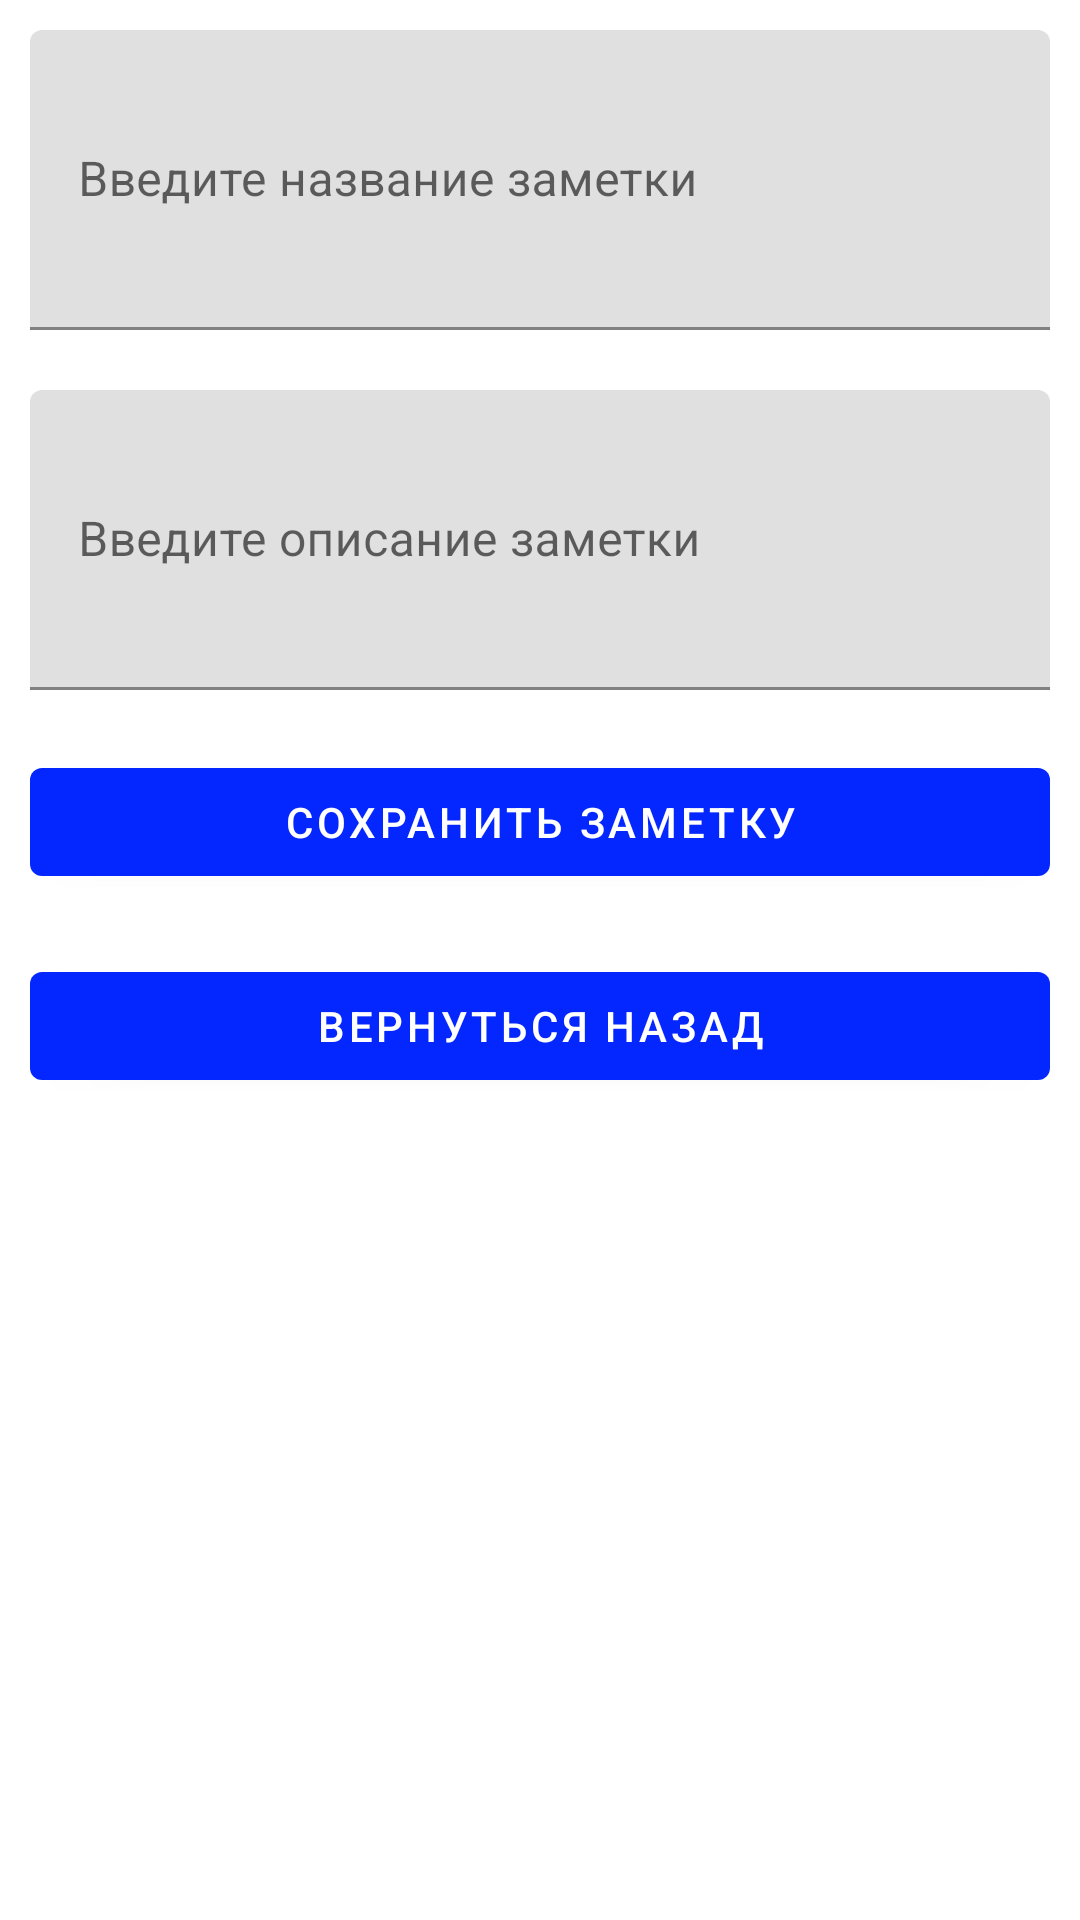

Write the Android layout XML for this screen, with the resource values it uses.
<!-- AndroidManifest.xml: application theme Theme.NotesApp -->
<!-- res/layout/fragment_view_add_new_note.xml -->
<?xml version="1.0" encoding="utf-8"?>
<LinearLayout xmlns:android="http://schemas.android.com/apk/res/android"
    android:layout_width="match_parent"
    android:layout_height="match_parent"
    android:orientation="vertical">


    <com.google.android.material.textfield.TextInputLayout
        android:id="@+id/notesNameTextInputLayout"
        android:layout_width="match_parent"
        android:layout_height="100dp"
        android:layout_margin="10dp"
        android:hint="@string/editNameNotes">
        <com.google.android.material.textfield.TextInputEditText
            android:id="@+id/editTextNoteName"
            android:layout_width="match_parent"
            android:layout_height="100dp"
            android:inputType="text" />
    </com.google.android.material.textfield.TextInputLayout>

    <com.google.android.material.textfield.TextInputLayout
        android:id="@+id/notesBodyTextInputLayout"
        android:layout_width="match_parent"
        android:layout_height="100dp"
        android:layout_margin="10dp"
        android:hint="@string/editBodyNotes">
        <com.google.android.material.textfield.TextInputEditText
            android:id="@+id/editTextNoteBody"
            android:layout_width="match_parent"
            android:layout_height="100dp"
            android:inputType="text" />
    </com.google.android.material.textfield.TextInputLayout>

    <com.google.android.material.button.MaterialButton
        android:id="@+id/btnSave"
        android:text="Сохранить заметку"
        android:layout_margin="10dp"
        android:layout_width="match_parent"
        android:layout_height="wrap_content"/>

    <com.google.android.material.button.MaterialButton
        android:id="@+id/btnBack"
        android:text="Вернуться назад"
        android:layout_margin="10dp"
        android:layout_width="match_parent"
        android:layout_height="wrap_content"/>



</LinearLayout>
<!-- resources referenced by this layout -->
<resources>
  <string name="editBodyNotes">Введите описание заметки</string>
  <string name="editNameNotes">Введите название заметки</string>
  <style name="Theme.NotesApp" parent="Theme.MaterialComponents.DayNight.NoActionBar">
          
          <item name="colorPrimary">@color/purple_500</item>
          <item name="colorPrimaryVariant">@color/purple_700</item>
          <item name="colorOnPrimary">@color/white</item>
          
          <item name="colorSecondary">@color/teal_200</item>
          <item name="colorSecondaryVariant">@color/teal_700</item>
          <item name="colorOnSecondary">@color/black</item>
          
          <item name="android:statusBarColor" tools:targetApi="l">?attr/colorPrimaryVariant</item>
          
      </style>
  <color name="purple_500">#0527FF</color>
  <color name="purple_700">#FF3700B3</color>
  <color name="white">#FFFFFFFF</color>
  <color name="teal_200">#F44336</color>
  <color name="teal_700">#FF018786</color>
  <color name="black">#FF000000</color>
</resources>
